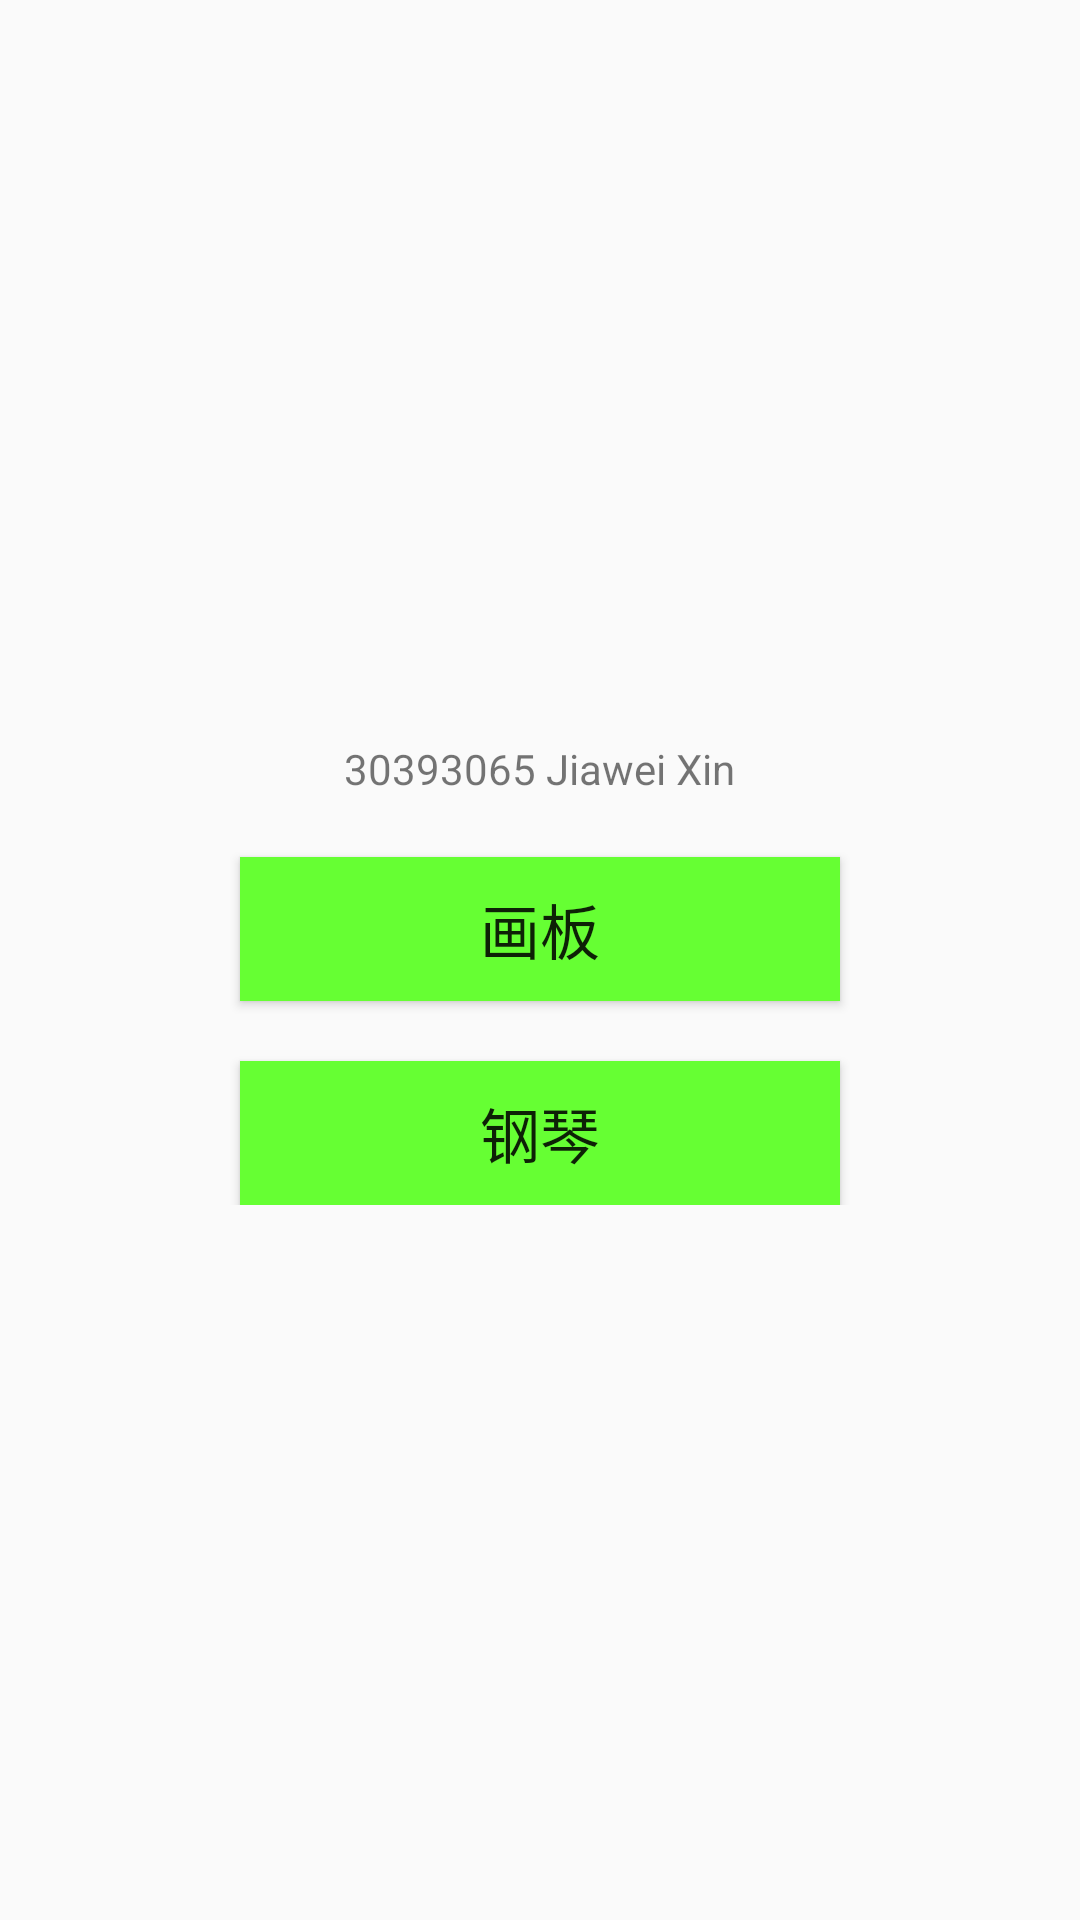

Android layout source for this screen:
<!-- AndroidManifest.xml: application theme Theme.AppCompat.Light.NoActionBar -->
<!-- res/layout/activity_main.xml -->
<?xml version="1.0" encoding="utf-8"?>
<androidx.constraintlayout.widget.ConstraintLayout xmlns:android="http://schemas.android.com/apk/res/android"
    xmlns:app="http://schemas.android.com/apk/res-auto"
    xmlns:tools="http://schemas.android.com/tools"
    android:layout_width="match_parent"
    android:layout_height="match_parent"
    tools:context=".MainActivity">


    <LinearLayout
        android:layout_width="match_parent"
        android:layout_height="wrap_content"
        android:gravity="center"
        android:orientation="vertical"
        app:layout_constraintBottom_toBottomOf="parent"
        app:layout_constraintEnd_toEndOf="parent"
        app:layout_constraintHorizontal_bias="0.0"
        app:layout_constraintStart_toStartOf="parent"
        app:layout_constraintTop_toTopOf="parent"
        app:layout_constraintVertical_bias="0.439">

        <TextView
            android:id="@+id/text1"
            android:layout_width="wrap_content"
            android:layout_height="wrap_content"
            android:layout_marginTop="60dp"
            android:text="30393065 Jiawei Xin">

        </TextView>

        <Button
            android:id="@+id/drawboard"
            android:layout_width="200dp"
            android:layout_height="wrap_content"
            android:layout_gravity="center"
            android:background="#66ff33"
            android:gravity="center|center_vertical"
            android:text="画板"
            android:textSize="20dip"
            android:layout_marginTop="20dp">

        </Button>

        <Button
            android:id="@+id/piano"
            android:layout_width="200dp"
            android:layout_height="wrap_content"
            android:layout_gravity="center"
            android:background="#66ff33"
            android:gravity="center|center_vertical"
            android:text="钢琴"
            android:textSize="20dip"
            android:layout_marginTop="20dp">

        </Button>
    </LinearLayout>

</androidx.constraintlayout.widget.ConstraintLayout>
<!-- resources referenced by this layout -->
<resources>

</resources>
